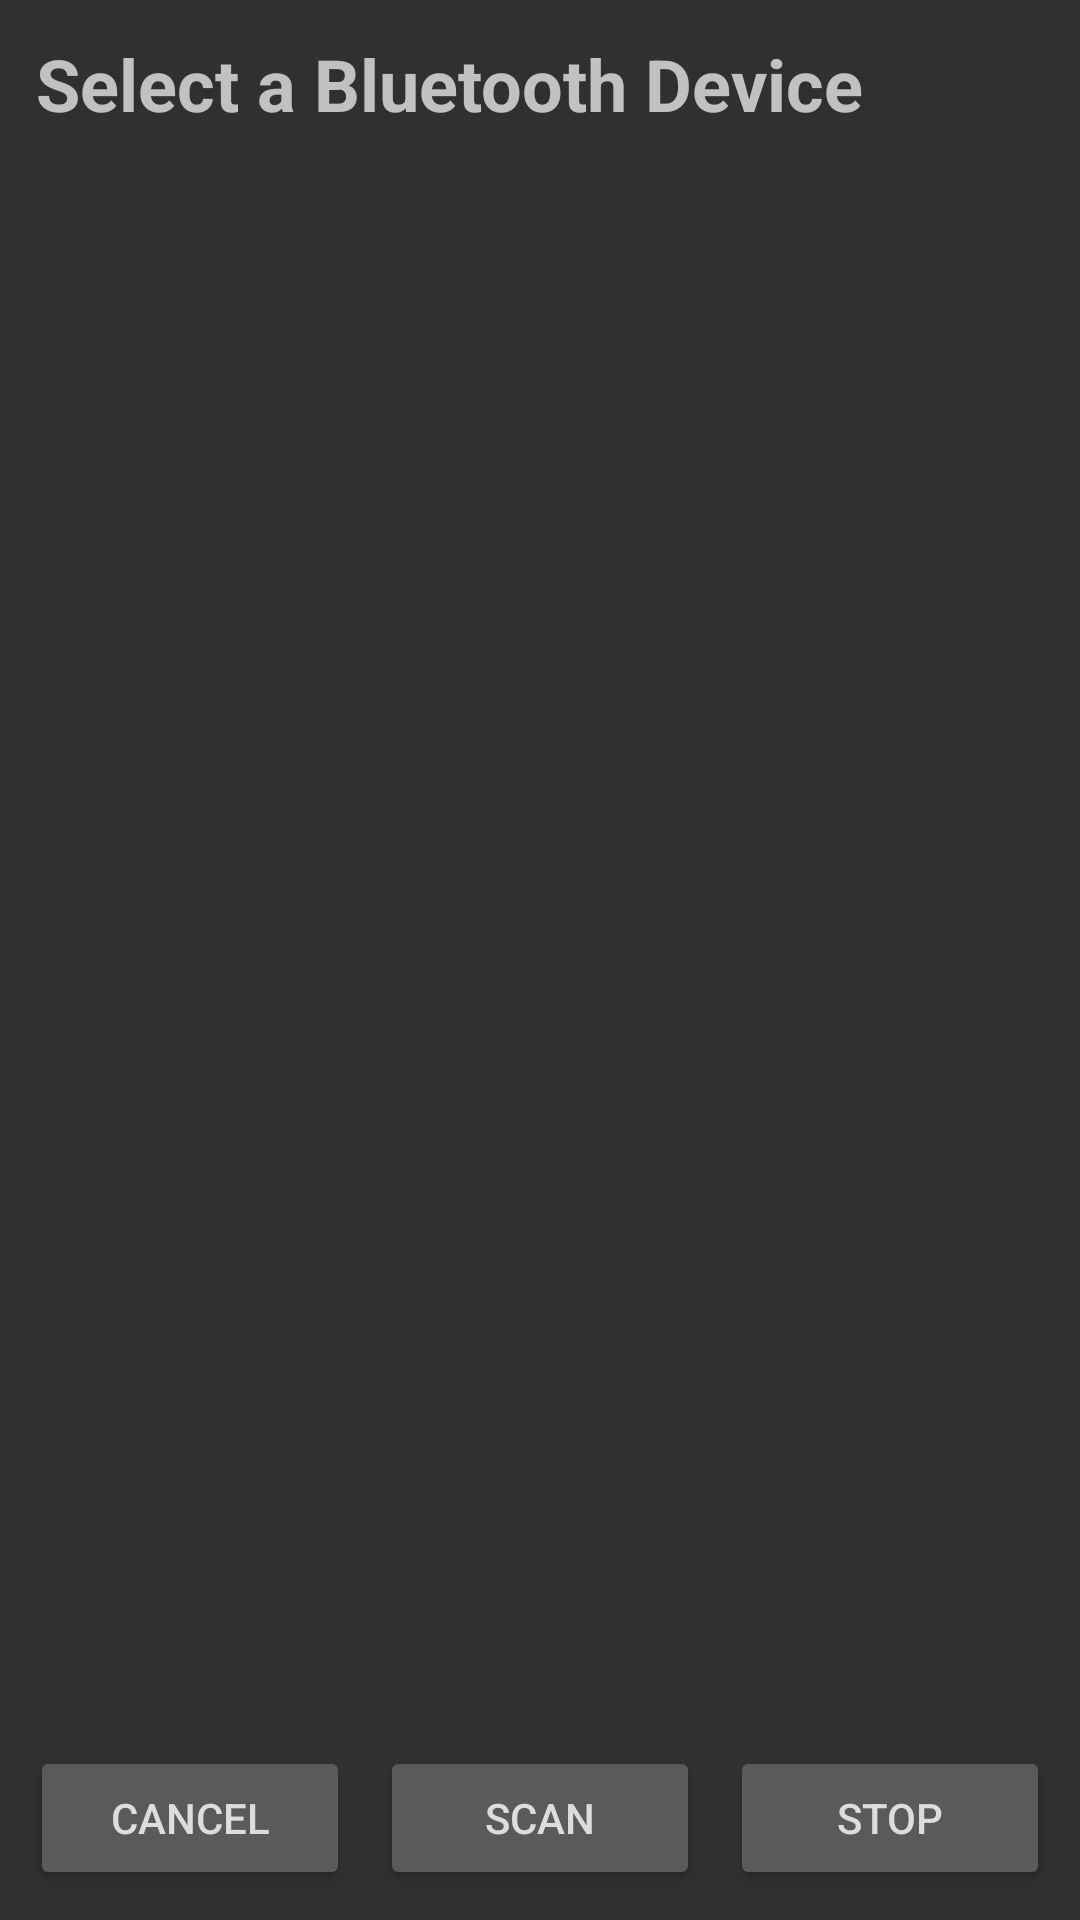

This screen was rendered from an Android layout file. Write that file and the resources it references.
<!-- AndroidManifest.xml: application theme AppTheme -->
<!-- res/layout/bt_popup.xml -->
<?xml version="1.0" encoding="utf-8"?>
<android.support.constraint.ConstraintLayout xmlns:android="http://schemas.android.com/apk/res/android"
    xmlns:app="http://schemas.android.com/apk/res-auto"
    xmlns:tools="http://schemas.android.com/tools"
    android:layout_width="match_parent"
    android:layout_height="match_parent"
    android:background="@color/colorBackground"
    tools:context=".DeviceScanActivity">

    <TextView
        android:id="@+id/textView"
        android:layout_width="0dp"
        android:layout_height="56dp"
        android:gravity="start|center_vertical"
        android:paddingStart="12dp"
        android:paddingEnd="12dp"
        android:text="@string/select_device"
        android:textSize="24sp"
        android:textStyle="bold"
        app:layout_constraintEnd_toEndOf="parent"
        app:layout_constraintStart_toStartOf="parent"
        app:layout_constraintTop_toTopOf="parent" />

    <ListView
        android:id="@android:id/list"
        android:layout_width="0dp"
        android:layout_height="0dp"
        android:layout_marginStart="12dp"
        android:layout_marginEnd="12dp"
        android:layout_marginBottom="12dp"
        app:layout_constraintBottom_toTopOf="@+id/btcancel"
        app:layout_constraintEnd_toEndOf="parent"
        app:layout_constraintStart_toStartOf="parent"
        app:layout_constraintTop_toBottomOf="@+id/textView" />


    <Button
        android:id="@+id/btcancel"
        android:layout_width="0dp"
        android:layout_height="wrap_content"
        android:layout_marginStart="10dp"
        android:layout_marginEnd="10dp"
        android:layout_marginBottom="10dp"
        android:onClick="menuCancel"
        android:text="@string/cancel"
        app:layout_constraintBottom_toBottomOf="parent"
        app:layout_constraintEnd_toStartOf="@+id/btscan"
        app:layout_constraintHorizontal_bias="0.5"
        app:layout_constraintStart_toStartOf="parent" />

    <Button
        android:id="@+id/btscan"
        android:layout_width="0dp"
        android:layout_height="wrap_content"
        android:layout_marginEnd="10dp"
        android:onClick="scanDevices"
        android:text="@string/menu_scan"
        app:layout_constraintEnd_toStartOf="@+id/btstop"
        app:layout_constraintHorizontal_bias="0.5"
        app:layout_constraintStart_toEndOf="@+id/btcancel"
        app:layout_constraintTop_toTopOf="@+id/btcancel" />

    <Button
        android:id="@+id/btstop"
        android:layout_width="0dp"
        android:layout_height="wrap_content"
        android:layout_marginEnd="10dp"
        android:onClick="stopScan"
        android:text="@string/menu_stop"
        app:layout_constraintEnd_toEndOf="parent"
        app:layout_constraintHorizontal_bias="0.5"
        app:layout_constraintStart_toEndOf="@+id/btscan"
        app:layout_constraintTop_toTopOf="@+id/btscan" />

</android.support.constraint.ConstraintLayout>
<!-- resources referenced by this layout -->
<resources>
  <color name="colorBackground">#303030</color>
  <string name="cancel">Cancel</string>
  <string name="menu_scan">Scan</string>
  <string name="menu_stop">Stop</string>
  <string name="select_device">Select a Bluetooth Device</string>
  <style name="AppTheme" parent="BaseAppTheme">
      </style>
  <style name="BaseAppTheme" parent="Theme.AppCompat.NoActionBar">
          
          <item name="colorPrimary">@color/colorPrimary</item>
          <item name="colorPrimaryDark">@color/colorPrimaryDark</item>
          <item name="android:textColorPrimary">@color/colorText</item>
          <item name="colorAccent">@color/colorAccent</item>
      </style>
  <color name="colorPrimary">#303030</color>
  <color name="colorPrimaryDark">#303030</color>
  <color name="colorText">#DDDDDD</color>
  <color name="colorAccent">#3F51B5</color>
</resources>
